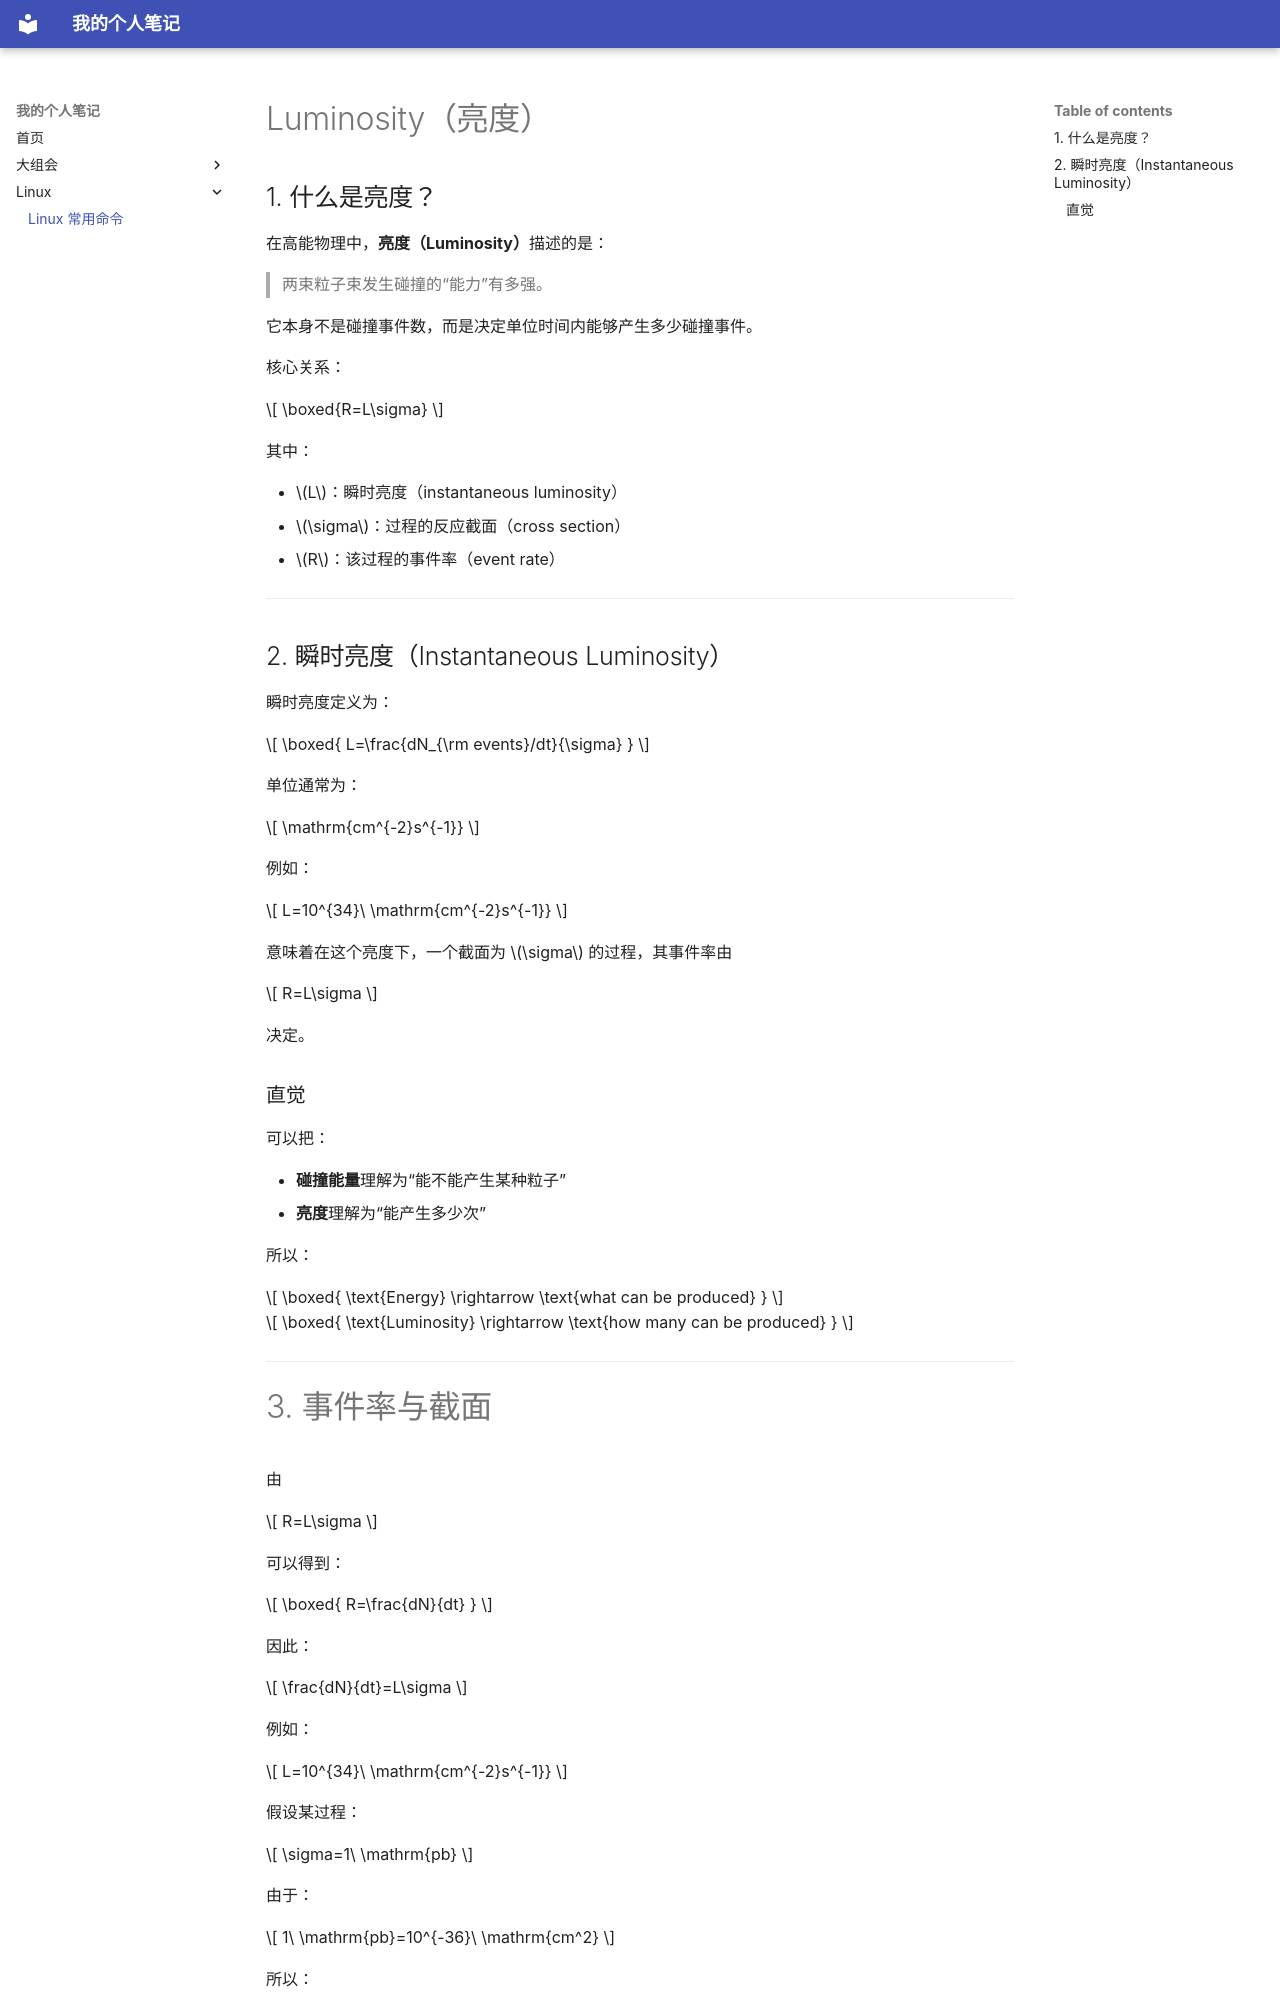

repository: QintianZou/Notes-LHCb · page: LittleGroupMeeting/LittleGroupMeeting20260930/index.html · generator: mkdocs

# Luminosity（亮度）

## 1. 什么是亮度？

在高能物理中，**亮度（Luminosity）**描述的是：

> 两束粒子束发生碰撞的“能力”有多强。

它本身不是碰撞事件数，而是决定单位时间内能够产生多少碰撞事件。

核心关系：

$$
\boxed{R=L\sigma}
$$

其中：

* $L$：瞬时亮度（instantaneous luminosity）
* $\sigma$：过程的反应截面（cross section）
* $R$：该过程的事件率（event rate）

---

## 2. 瞬时亮度（Instantaneous Luminosity）

瞬时亮度定义为：

$$
\boxed{
L=\frac{dN_{\rm events}/dt}{\sigma}
}
$$

单位通常为：

$$
\mathrm{cm^{-2}s^{-1}}
$$

例如：

$$
L=10^{34}\ \mathrm{cm^{-2}s^{-1}}
$$

意味着在这个亮度下，一个截面为 $\sigma$ 的过程，其事件率由

$$
R=L\sigma
$$

决定。

### 直觉

可以把：

* **碰撞能量**理解为“能不能产生某种粒子”
* **亮度**理解为“能产生多少次”

所以：

$$
\boxed{
\text{Energy} \rightarrow \text{what can be produced}
}
$$

$$
\boxed{
\text{Luminosity} \rightarrow \text{how many can be produced}
}
$$

---

# 3. 事件率与截面

由

$$
R=L\sigma
$$

可以得到：

$$
\boxed{
R=\frac{dN}{dt}
}
$$

因此：

$$
\frac{dN}{dt}=L\sigma
$$

例如：

$$
L=10^{34}\ \mathrm{cm^{-2}s^{-1}}
$$

假设某过程：

$$
\sigma=1\ \mathrm{pb}
$$

由于：

$$
1\ \mathrm{pb}=10^{-36}\ \mathrm{cm^2}
$$

所以：

$$
R=10^{34}\times10^{-36}
=10^{-2}\ \mathrm{s^{-1}}
$$

即：

$$
R=0.01\ \mathrm{Hz}
$$

平均约每 $100$ 秒产生一个这样的事件。

---
